Photos from the image-classification dataset "Classifier" in the GitHub repository Meisdy/abb-vision-quality-inspection. Its 5 classes are: blue correct, correct yellow, mix, red correct, yellow correct.

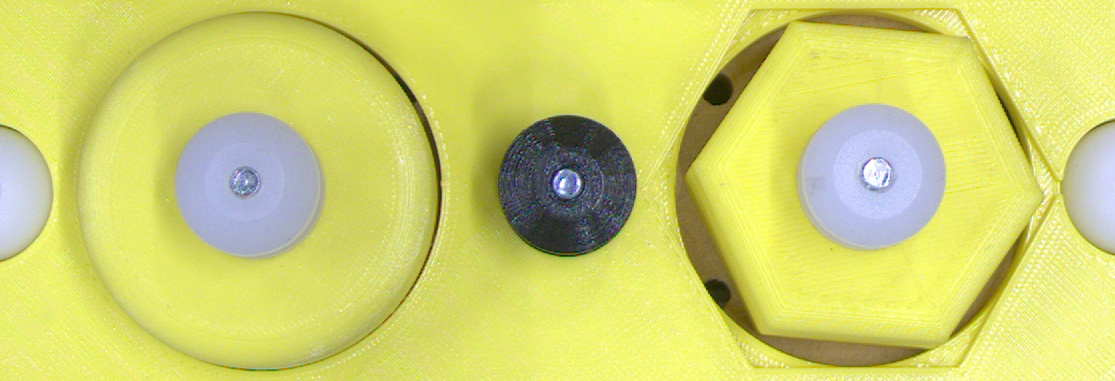
Label: yellow correct

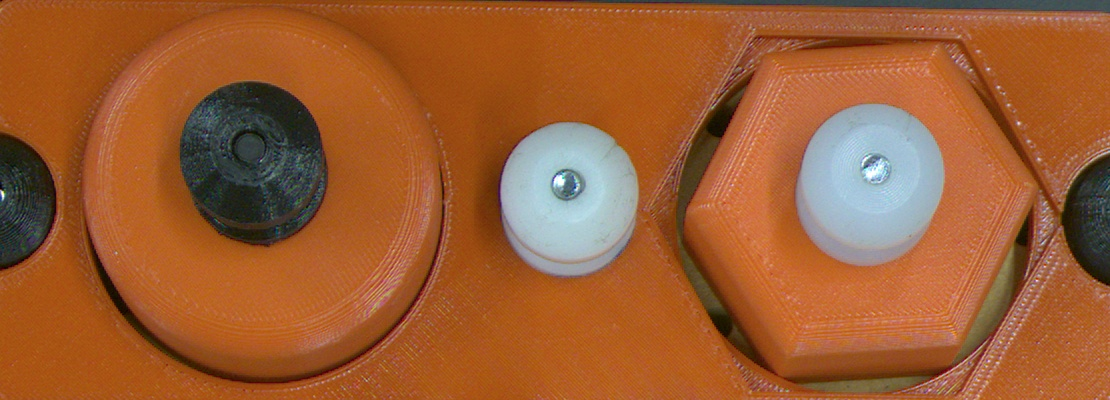
Label: red correct

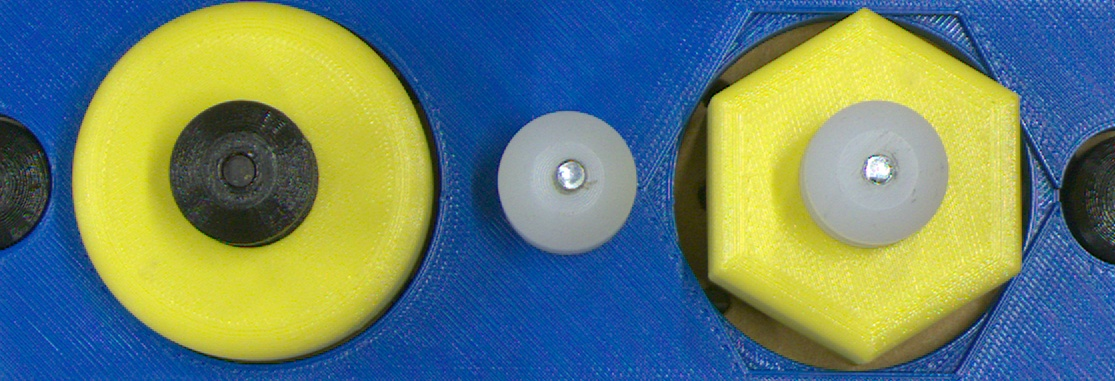
Label: mix

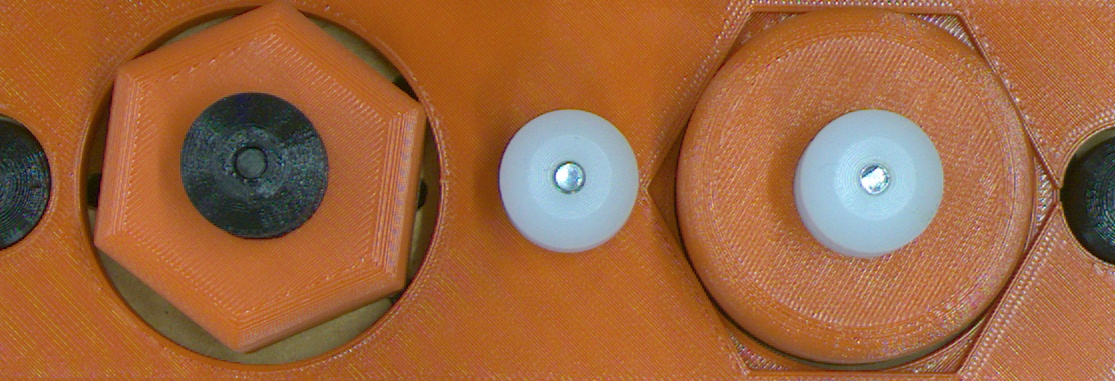
Label: mix

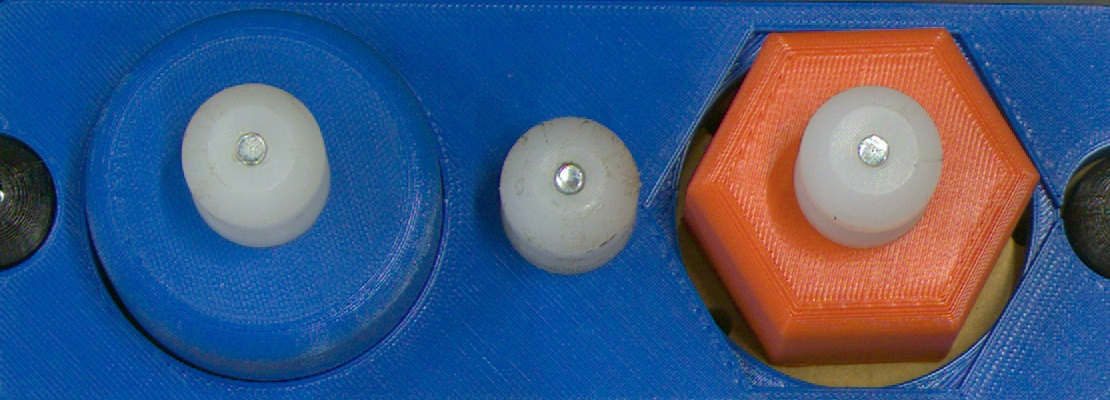
Label: mix

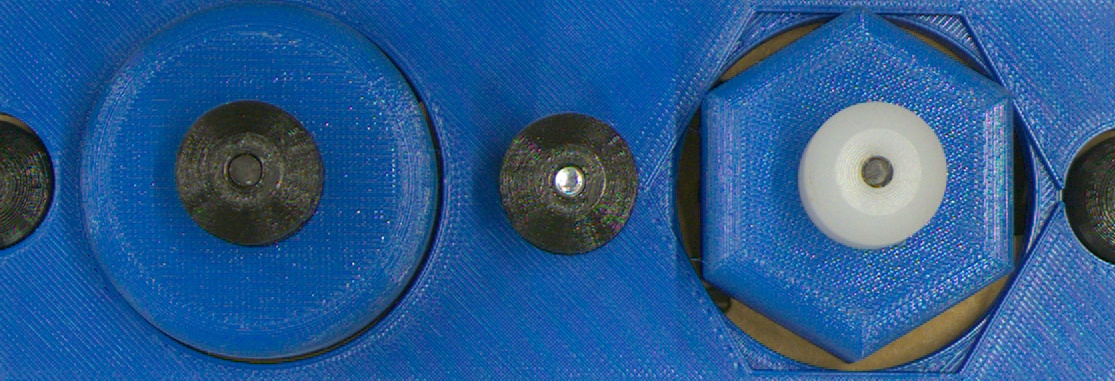
Label: blue correct
